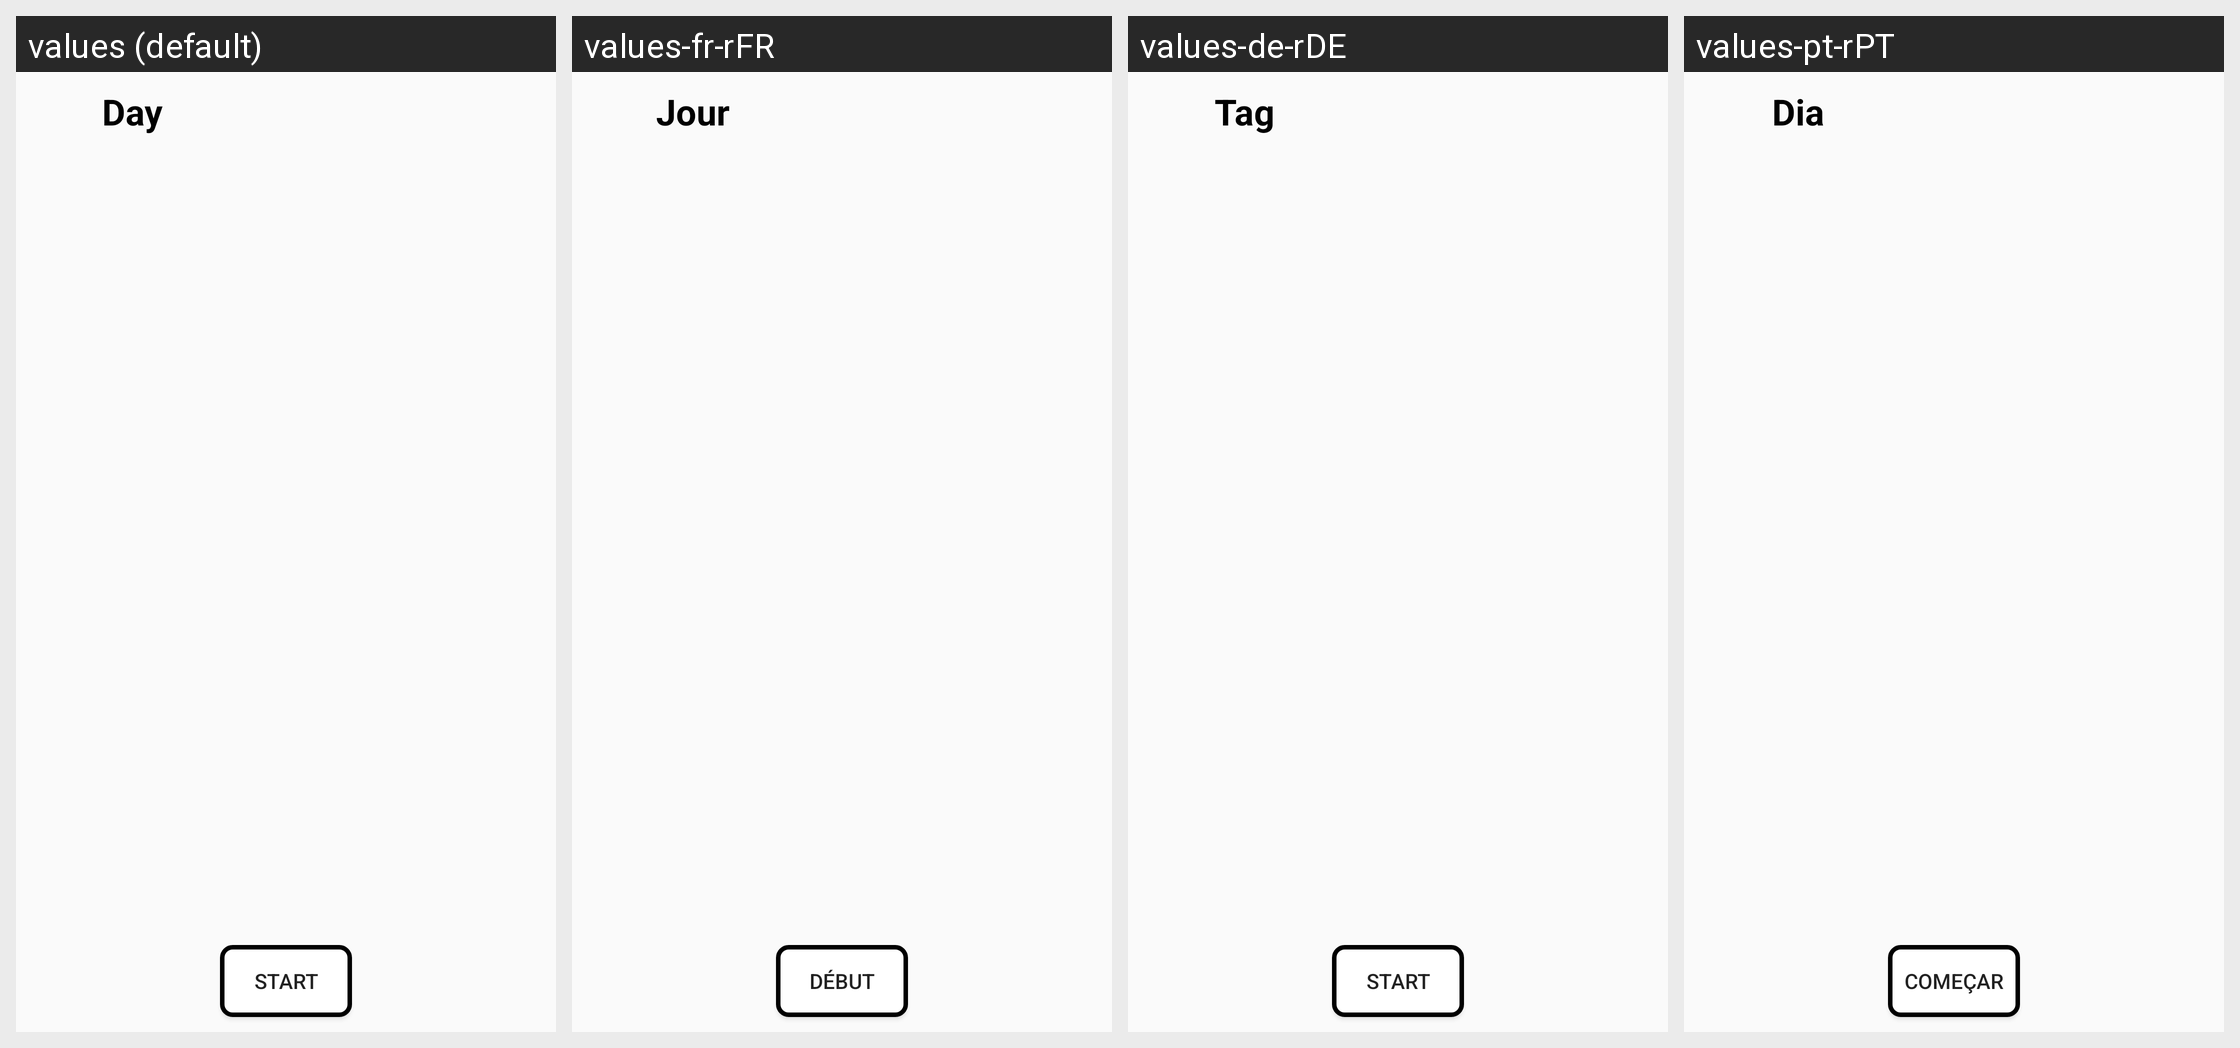

Here is an Android app screen in its default locale and in the app's own translations. Write out the translated-string differences for the strings that appear on this screen.
Android screen res/layout/activity_train.xml rendered under 4 locales, left to right: values (default), values-fr-rFR, values-de-rDE, values-pt-rPT. Device: Nexus 5 (rendered at 1080×1920; each locale shown at half size, 540×960, under a caption strip naming it); theme AppTheme.
Other locales in the repository, not shown: values-es-rES, values-it-rIT.
Strings drawn on this screen, with the default value and each locale's value (text and hints the layout hard-codes, and strings that could not be matched under every locale, appear in the picture but are not listed):

day
  values: Day
  values-fr-rFR: Jour
  values-de-rDE: Tag
  values-pt-rPT: Dia

start
  values: Start
  values-fr-rFR: Début
  values-de-rDE: Start
  values-pt-rPT: Começar
